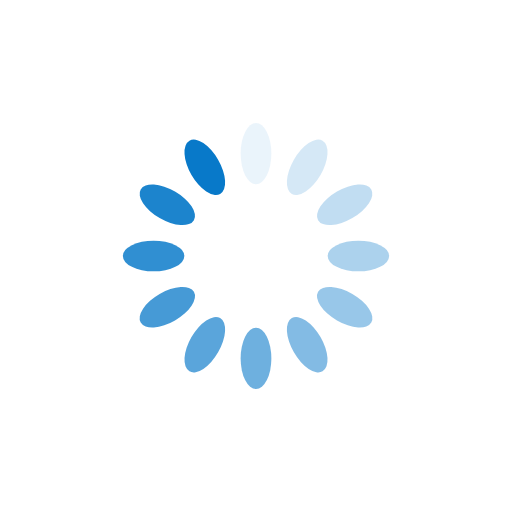
t = 0.00 s
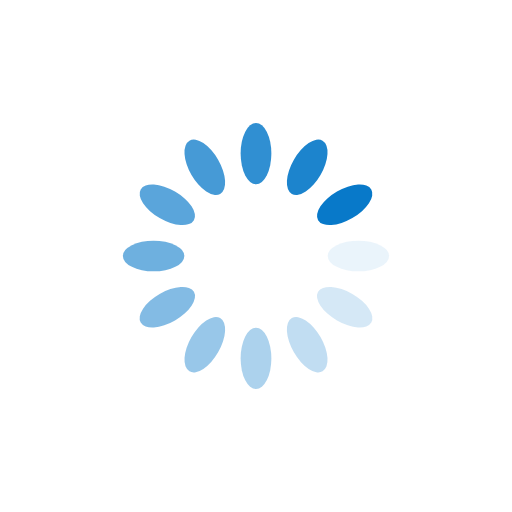
t = 0.25 s
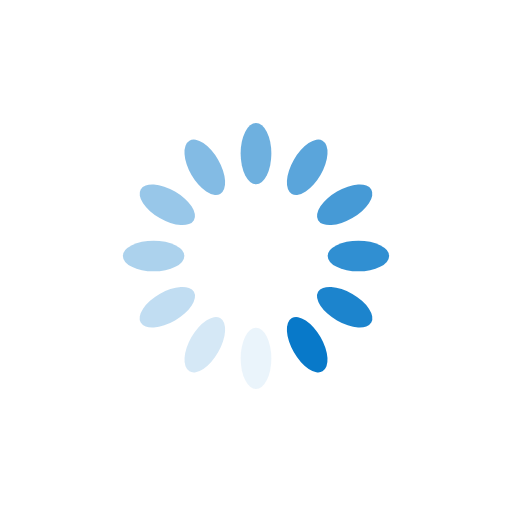
t = 0.50 s
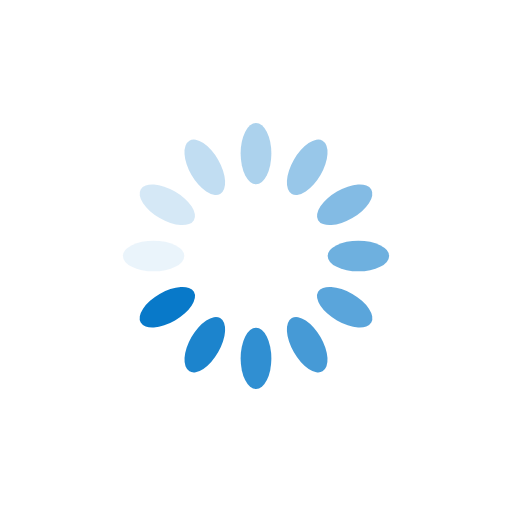
t = 0.75 s

The animated SVG that drew these frames (rendered in a browser with its animation timeline set to each time). Animation: 12 SMIL elements (animate=12); one cycle of 1.00 s, repeats indefinitely.

<?xml version="1.0" encoding="utf-8"?>
<svg xmlns="http://www.w3.org/2000/svg" xmlns:xlink="http://www.w3.org/1999/xlink" style="margin: auto; background: rgb(255, 255, 255); display: block; shape-rendering: auto;" width="200px" height="200px" viewBox="0 0 100 100" preserveAspectRatio="xMidYMid">
<g transform="rotate(0 50 50)">
  <rect x="47" y="24" rx="3" ry="6" width="6" height="12" fill="#0879c9">
    <animate attributeName="opacity" values="1;0" keyTimes="0;1" dur="1s" begin="-0.9166666666666666s" repeatCount="indefinite"></animate>
  </rect>
</g><g transform="rotate(30 50 50)">
  <rect x="47" y="24" rx="3" ry="6" width="6" height="12" fill="#0879c9">
    <animate attributeName="opacity" values="1;0" keyTimes="0;1" dur="1s" begin="-0.8333333333333334s" repeatCount="indefinite"></animate>
  </rect>
</g><g transform="rotate(60 50 50)">
  <rect x="47" y="24" rx="3" ry="6" width="6" height="12" fill="#0879c9">
    <animate attributeName="opacity" values="1;0" keyTimes="0;1" dur="1s" begin="-0.75s" repeatCount="indefinite"></animate>
  </rect>
</g><g transform="rotate(90 50 50)">
  <rect x="47" y="24" rx="3" ry="6" width="6" height="12" fill="#0879c9">
    <animate attributeName="opacity" values="1;0" keyTimes="0;1" dur="1s" begin="-0.6666666666666666s" repeatCount="indefinite"></animate>
  </rect>
</g><g transform="rotate(120 50 50)">
  <rect x="47" y="24" rx="3" ry="6" width="6" height="12" fill="#0879c9">
    <animate attributeName="opacity" values="1;0" keyTimes="0;1" dur="1s" begin="-0.5833333333333334s" repeatCount="indefinite"></animate>
  </rect>
</g><g transform="rotate(150 50 50)">
  <rect x="47" y="24" rx="3" ry="6" width="6" height="12" fill="#0879c9">
    <animate attributeName="opacity" values="1;0" keyTimes="0;1" dur="1s" begin="-0.5s" repeatCount="indefinite"></animate>
  </rect>
</g><g transform="rotate(180 50 50)">
  <rect x="47" y="24" rx="3" ry="6" width="6" height="12" fill="#0879c9">
    <animate attributeName="opacity" values="1;0" keyTimes="0;1" dur="1s" begin="-0.4166666666666667s" repeatCount="indefinite"></animate>
  </rect>
</g><g transform="rotate(210 50 50)">
  <rect x="47" y="24" rx="3" ry="6" width="6" height="12" fill="#0879c9">
    <animate attributeName="opacity" values="1;0" keyTimes="0;1" dur="1s" begin="-0.3333333333333333s" repeatCount="indefinite"></animate>
  </rect>
</g><g transform="rotate(240 50 50)">
  <rect x="47" y="24" rx="3" ry="6" width="6" height="12" fill="#0879c9">
    <animate attributeName="opacity" values="1;0" keyTimes="0;1" dur="1s" begin="-0.25s" repeatCount="indefinite"></animate>
  </rect>
</g><g transform="rotate(270 50 50)">
  <rect x="47" y="24" rx="3" ry="6" width="6" height="12" fill="#0879c9">
    <animate attributeName="opacity" values="1;0" keyTimes="0;1" dur="1s" begin="-0.16666666666666666s" repeatCount="indefinite"></animate>
  </rect>
</g><g transform="rotate(300 50 50)">
  <rect x="47" y="24" rx="3" ry="6" width="6" height="12" fill="#0879c9">
    <animate attributeName="opacity" values="1;0" keyTimes="0;1" dur="1s" begin="-0.08333333333333333s" repeatCount="indefinite"></animate>
  </rect>
</g><g transform="rotate(330 50 50)">
  <rect x="47" y="24" rx="3" ry="6" width="6" height="12" fill="#0879c9">
    <animate attributeName="opacity" values="1;0" keyTimes="0;1" dur="1s" begin="0s" repeatCount="indefinite"></animate>
  </rect>
</g>
<!-- [ldio] generated by https://loading.io/ --></svg>
